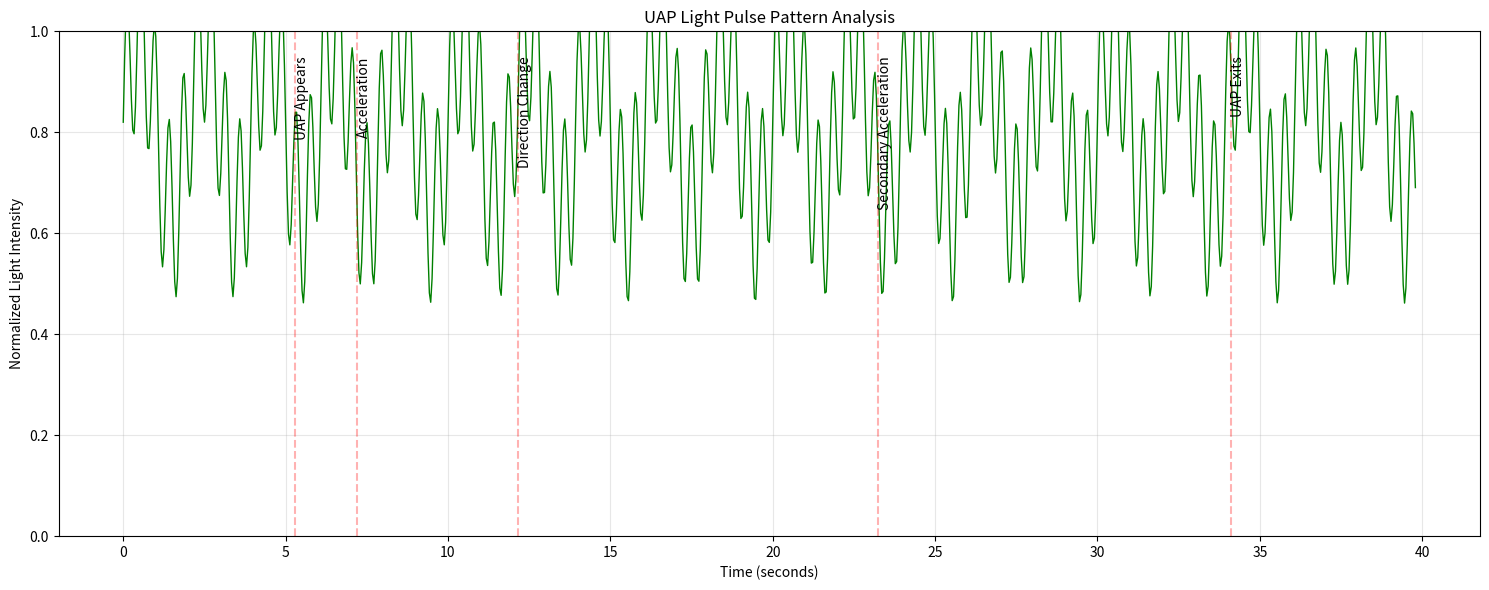

Python code for this plot: (Note: this script raises an exception after producing the figure.)
import matplotlib.pyplot as plt
import numpy as np

# Create time array and data arrays
t = np.linspace(0, 39.79, 955)
base_intensity = np.zeros_like(t)
pulse_freq = 2.3  # Hz
mod_freq = 0.5   # Hz

# Generate light intensity data
for i, time in enumerate(t):
    base = np.sin(2 * np.pi * pulse_freq * time)
    mod = 0.3 * np.sin(2 * np.pi * mod_freq * time)
    base_intensity[i] = 0.4 + 0.6 * (0.7 + 0.3 * base + mod)

# Create figure
plt.figure(figsize=(15, 6))
plt.plot(t, base_intensity, "g-", linewidth=1, label="Light Intensity")
plt.grid(True, alpha=0.3)
plt.title("UAP Light Pulse Pattern Analysis")
plt.xlabel("Time (seconds)")
plt.ylabel("Normalized Light Intensity")
plt.ylim(0, 1)

# Add key events markers
events = [
    (5.29, "UAP Appears"),
    (7.20, "Acceleration"),
    (12.16, "Direction Change"),
    (23.25, "Secondary Acceleration"),
    (34.12, "UAP Exits")
]

for time, label in events:
    plt.axvline(x=time, color="r", linestyle="--", alpha=0.3)
    plt.text(time, 0.95, label, rotation=90, verticalalignment="top")

plt.tight_layout()
plt.savefig("/Users/<user>/Desktop/Cortana/Projects/UAP_Videos/IMG_2679/analysis/pulse_pattern_final.png", dpi=300, bbox_inches="tight")
